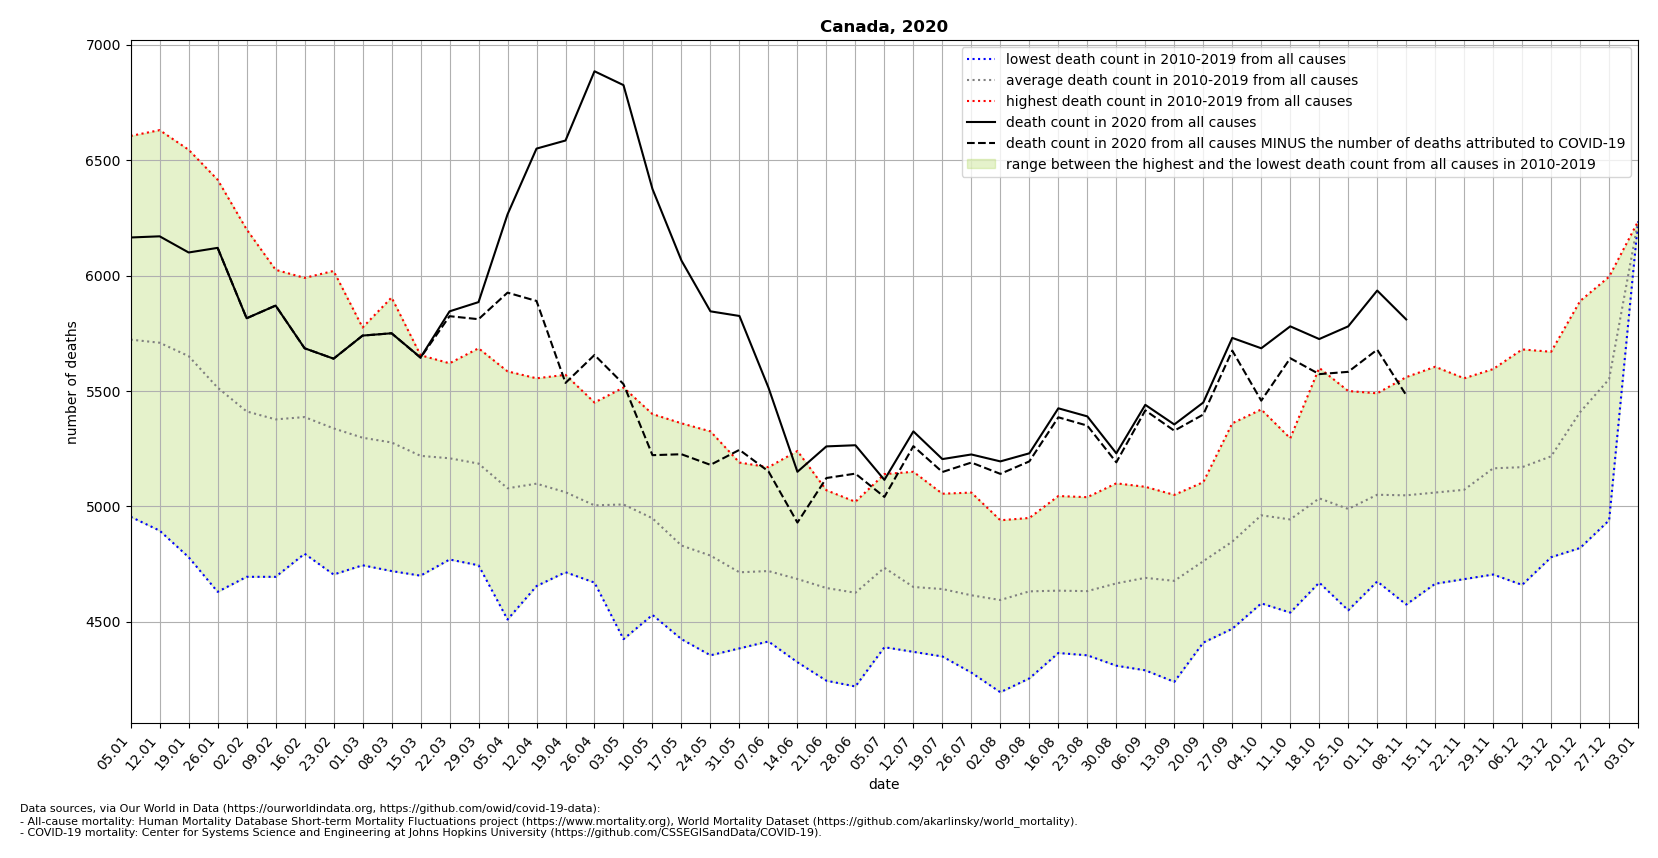

The data file committed next to this chart (first rows):
location, date, time, time_unit, deaths_2010_all_ages, deaths_2011_all_ages, deaths_2012_all_ages, deaths_2013_all_ages, deaths_2014_all_ages, deaths_2015_all_ages, deaths_2016_all_ages, deaths_2017_all_ages, deaths_2018_all_ages, deaths_2019_all_ages, deaths_2020_all_ages, deaths_2021_all_ages, new_deaths, deaths_min, deaths_max, deaths_mean, deaths_noncovid
Canada, 2020-01-05, 1, weekly, 4955, 5460, 5000, 6045, 5430, 6255, 5250, 6170, 6605, 6055, 6165, , , 4955, 6605, 5722, 
Canada, 2020-01-12, 2, weekly, 4895, 5145, 4995, 5925, 5675, 6190, 5470, 6225, 6630, 5940, 6170, , , 4895, 6630, 5709, 
Canada, 2020-01-19, 3, weekly, 4780, 5210, 5180, 5830, 5320, 6045, 5330, 6285, 6545, 5985, 6100, , , 4780, 6545, 5651, 
Canada, 2020-01-26, 4, weekly, 4630, 5135, 5105, 5520, 5245, 5685, 5415, 6060, 6415, 5935, 6120, , 0.0, 4630, 6415, 5514, 6120
Canada, 2020-02-02, 5, weekly, 4695, 5035, 4865, 5475, 5165, 5745, 5230, 5855, 6200, 5850, 5815, , 0.0, 4695, 6200, 5412, 5815
Canada, 2020-02-09, 6, weekly, 4695, 5050, 4960, 5180, 5155, 5655, 5240, 6025, 6015, 5795, 5870, , 0.0, 4695, 6025, 5377, 5870
Canada, 2020-02-16, 7, weekly, 4795, 5080, 4825, 5305, 5190, 5535, 5430, 5870, 5990, 5850, 5685, , 0.0, 4795, 5990, 5387, 5685
Canada, 2020-02-23, 8, weekly, 4705, 5055, 4875, 5050, 5150, 5535, 5495, 5710, 6020, 5785, 5640, , 0.0, 4705, 6020, 5338, 5640
Canada, 2020-03-01, 9, weekly, 4745, 4950, 4925, 5060, 5105, 5555, 5585, 5550, 5775, 5725, 5740, , 0.0, 4745, 5775, 5298, 5740
Canada, 2020-03-08, 10, weekly, 4720, 5130, 4865, 4930, 5025, 5415, 5445, 5600, 5905, 5735, 5750, , 0.0, 4720, 5905, 5277, 5750
Canada, 2020-03-15, 11, weekly, 4700, 5005, 4840, 4905, 5115, 5330, 5360, 5630, 5655, 5650, 5645, , 1.0, 4700, 5655, 5219, 5644
Canada, 2020-03-22, 12, weekly, 4775, 4770, 4925, 5035, 5065, 5255, 5480, 5560, 5600, 5620, 5845, , 21.0, 4770, 5620, 5208, 5824
Canada, 2020-03-29, 13, weekly, 4770, 4995, 4745, 4885, 5140, 5260, 5325, 5485, 5685, 5565, 5885, , 74.0, 4745, 5685, 5186, 5811
Canada, 2020-04-05, 14, weekly, 4510, 4815, 4750, 4915, 4940, 5055, 5280, 5400, 5585, 5535, 6265, , 339.0, 4510, 5585, 5078, 5926
Canada, 2020-04-12, 15, weekly, 4710, 4655, 4825, 4930, 5060, 5265, 5185, 5260, 5540, 5555, 6550, , 660.0, 4655, 5555, 5098, 5890
Canada, 2020-04-19, 16, weekly, 4735, 4715, 4775, 4915, 5035, 5120, 5155, 5230, 5365, 5570, 6585, , 1050, 4715, 5570, 5062, 5535
Canada, 2020-04-26, 17, weekly, 4670, 4715, 4725, 4760, 4930, 5050, 5080, 5240, 5450, 5425, 6885, , 1229, 4670, 5450, 5004, 5656
Canada, 2020-05-03, 18, weekly, 4425, 4680, 4755, 4775, 4995, 5070, 5200, 5285, 5385, 5515, 6825, , 1295, 4425, 5515, 5008, 5530
Canada, 2020-05-10, 19, weekly, 4530, 4650, 4590, 4960, 4930, 4955, 4990, 5210, 5270, 5400, 6375, , 1153, 4530, 5400, 4948, 5222
Canada, 2020-05-17, 20, weekly, 4425, 4625, 4655, 4505, 4855, 4830, 4900, 4970, 5180, 5360, 6065, , 839.0, 4425, 5360, 4830, 5226
Canada, 2020-05-24, 21, weekly, 4480, 4355, 4635, 4495, 4725, 4865, 4870, 4980, 5140, 5325, 5845, , 665.0, 4355, 5325, 4787, 5180
Canada, 2020-05-31, 22, weekly, 4385, 4500, 4430, 4575, 4655, 4625, 4845, 4880, 5060, 5190, 5825, , 580.0, 4385, 5190, 4714, 5245
Canada, 2020-06-07, 23, weekly, 4415, 4505, 4420, 4570, 4645, 4685, 4680, 5045, 5065, 5170, 5515, , 363.0, 4415, 5170, 4720, 5152
Canada, 2020-06-14, 24, weekly, 4325, 4525, 4420, 4415, 4670, 4625, 4680, 4900, 5055, 5240, 5150, , 220.0, 4325, 5240, 4686, 4930
Canada, 2020-06-21, 25, weekly, 4245, 4315, 4420, 4510, 4620, 4660, 4830, 4790, 5070, 5005, 5260, , 137.0, 4245, 5070, 4646, 5123
Canada, 2020-06-28, 26, weekly, 4220, 4245, 4360, 4365, 4670, 4610, 4805, 4950, 5015, 5020, 5265, , 123.0, 4220, 5020, 4626, 5142
Canada, 2020-07-05, 27, weekly, 4685, 4390, 4480, 4610, 4650, 4625, 4730, 4905, 5125, 5140, 5115, , 74.0, 4390, 5140, 4734, 5041
Canada, 2020-07-12, 28, weekly, 4390, 4370, 4450, 4490, 4530, 4575, 4660, 4830, 5065, 5150, 5325, , 64.0, 4370, 5150, 4651, 5261
Canada, 2020-07-19, 29, weekly, 4350, 4455, 4405, 4740, 4505, 4550, 4720, 4860, 4780, 5055, 5205, , 56.0, 4350, 5055, 4642, 5149
Canada, 2020-07-26, 30, weekly, 4310, 4305, 4280, 4350, 4510, 4730, 4755, 4915, 4935, 5060, 5225, , 35.0, 4280, 5060, 4615, 5190
Canada, 2020-08-02, 31, weekly, 4195, 4340, 4490, 4455, 4515, 4520, 4700, 4860, 4940, 4930, 5195, , 54.0, 4195, 4940, 4594, 5141
Canada, 2020-08-09, 32, weekly, 4300, 4255, 4525, 4390, 4605, 4515, 4895, 4950, 4935, 4950, 5230, , 35.0, 4255, 4950, 4632, 5195
Canada, 2020-08-16, 33, weekly, 4425, 4365, 4390, 4415, 4480, 4635, 4885, 4750, 4960, 5045, 5425, , 39.0, 4365, 5045, 4635, 5386
Canada, 2020-08-23, 34, weekly, 4355, 4400, 4415, 4395, 4625, 4600, 4735, 4900, 4865, 5040, 5390, , 40.0, 4355, 5040, 4633, 5350
Canada, 2020-08-30, 35, weekly, 4310, 4315, 4440, 4470, 4665, 4665, 4820, 4945, 4935, 5100, 5230, , 39.0, 4310, 5100, 4666, 5191
Canada, 2020-09-06, 36, weekly, 4420, 4290, 4415, 4505, 4735, 4600, 4760, 5040, 5085, 5055, 5440, , 24.0, 4290, 5085, 4690, 5416
Canada, 2020-09-13, 37, weekly, 4440, 4240, 4455, 4380, 4575, 4735, 4905, 5050, 5030, 4965, 5355, , 27.0, 4240, 5050, 4678, 5328
Canada, 2020-09-20, 38, weekly, 4620, 4510, 4410, 4470, 4865, 4785, 4845, 5000, 5105, 5015, 5450, , 52.0, 4410, 5105, 4762, 5398
Canada, 2020-09-27, 39, weekly, 4470, 4475, 4615, 4595, 4880, 4880, 4970, 5065, 5165, 5360, 5730, , 55.0, 4470, 5360, 4848, 5675
Canada, 2020-10-04, 40, weekly, 4780, 4580, 4585, 4835, 4865, 5025, 5130, 5145, 5250, 5420, 5685, , 227.0, 4580, 5420, 4962, 5458
Canada, 2020-10-11, 41, weekly, 4755, 4540, 4630, 4680, 4800, 5080, 5195, 5175, 5295, 5285, 5780, , 138.0, 4540, 5295, 4944, 5642
Canada, 2020-10-18, 42, weekly, 4715, 4670, 4820, 4670, 5080, 5045, 5200, 5180, 5370, 5600, 5725, , 152.0, 4670, 5600, 5035, 5573
Canada, 2020-10-25, 43, weekly, 4695, 4550, 4710, 4665, 4930, 5025, 5235, 5175, 5405, 5500, 5780, , 197.0, 4550, 5500, 4989, 5583
Canada, 2020-11-01, 44, weekly, 4750, 4675, 4705, 4835, 4855, 4955, 5315, 5440, 5485, 5490, 5935, , 256.0, 4675, 5490, 5050, 5679
Canada, 2020-11-08, 45, weekly, 4610, 4575, 4810, 4875, 5055, 5040, 5115, 5420, 5420, 5560, 5810, , 328.0, 4575, 5560, 5048, 5482
Canada, 2020-11-15, 46, weekly, 4675, 4665, 4770, 4875, 5045, 5050, 5075, 5415, 5425, 5605, , , 437.0, 4665, 5605, 5060, 
Canada, 2020-11-22, 47, weekly, 4715, 4705, 4685, 4795, 5155, 4970, 5295, 5445, 5400, 5555, , , 505.0, 4685, 5555, 5072, 
Canada, 2020-11-29, 48, weekly, 4865, 4705, 4860, 4900, 5310, 5175, 5325, 5455, 5460, 5595, , , 547.0, 4705, 5595, 5165, 
Canada, 2020-12-06, 49, weekly, 4705, 4660, 4975, 4975, 5280, 5270, 5165, 5435, 5555, 5680, , , 645.0, 4660, 5680, 5170, 
Canada, 2020-12-13, 50, weekly, 4835, 4780, 4980, 4965, 5285, 5035, 5505, 5655, 5460, 5670, , , 762.0, 4780, 5670, 5217, 
Canada, 2020-12-20, 51, weekly, 5140, 4820, 5450, 5225, 5560, 5035, 5765, 5890, 5605, 5595, , , 837.0, 4820, 5890, 5408, 
Canada, 2020-12-27, 52, weekly, 5190, 4940, 5625, 5365, 5865, 5225, 5825, 5995, 5640, 5845, , , 797.0, 4940, 5995, 5552, 
Canada, 2021-01-03, 53, weekly, , , , , 6235, , , , , , , , 835.0, 6235, 6235, 6235, 
